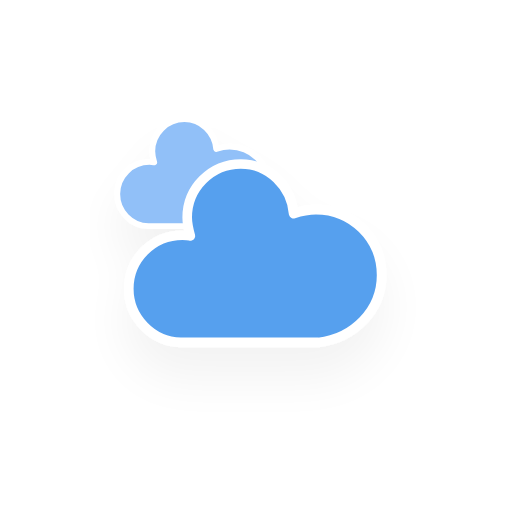
t = 0.00 s
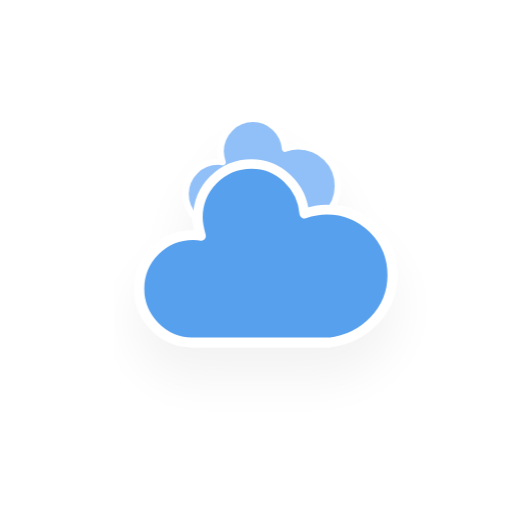
t = 5.00 s
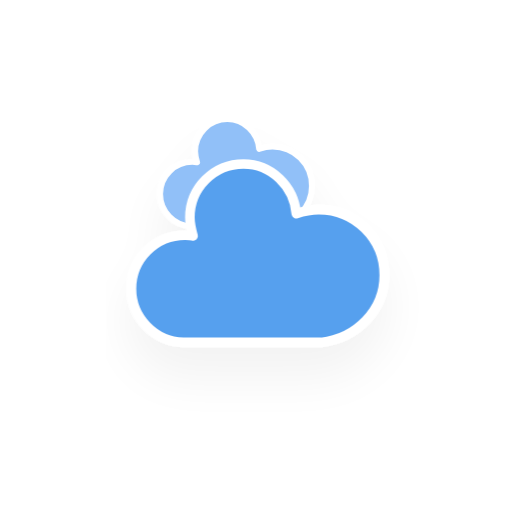
t = 5.75 s
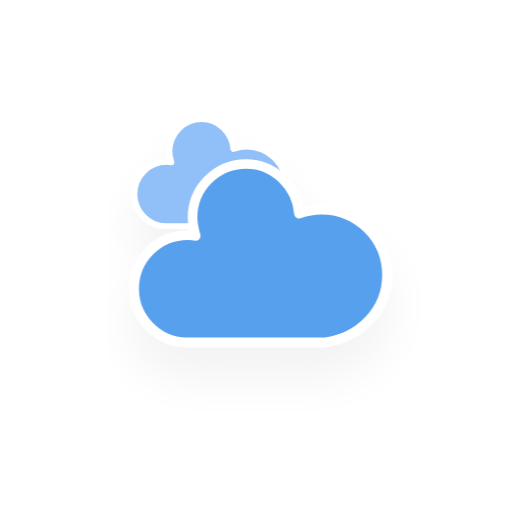
t = 6.50 s
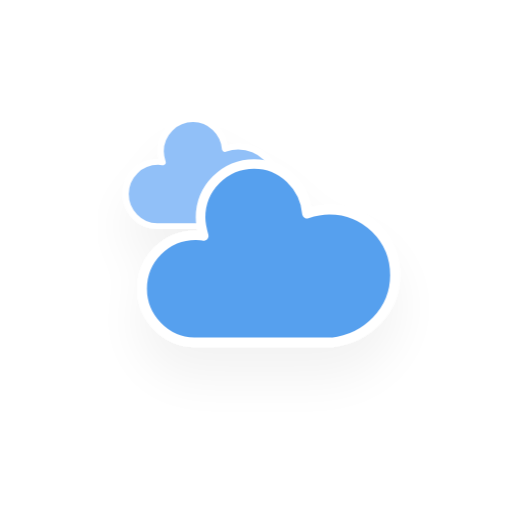
t = 7.25 s
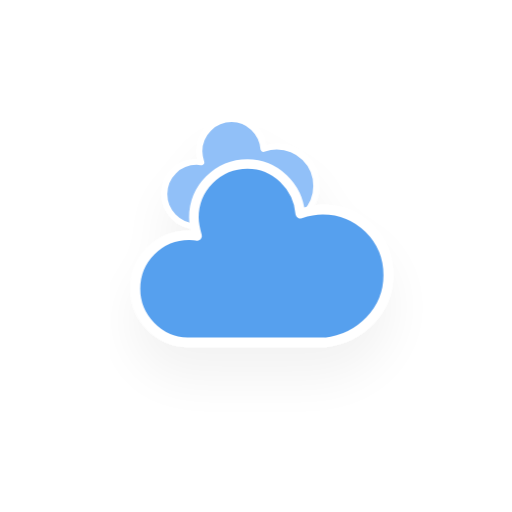
t = 8.38 s

The animated SVG that drew these frames (rendered in a browser with its animation timeline set to each time). Animation: 10 CSS @keyframes rules; frames cover the first 8.38 s, repeats indefinitely.

<?xml version="1.0" encoding="utf-8"?>
<!-- (c) ammap.com | SVG weather icons -->
<svg
    version="1.1"
    xmlns="http://www.w3.org/2000/svg"
    xmlns:xlink="http://www.w3.org/1999/xlink"
    width="256"
    height="256"
    viewBox="0 0 64 64" >
    <defs>
        <filter id="blur" width="200%" height="200%">
            <feGaussianBlur in="SourceAlpha" stdDeviation="3"/>
            <feOffset dx="0" dy="4" result="offsetblur"/>
            <feComponentTransfer>
                <feFuncA type="linear" slope="0.05"/>
            </feComponentTransfer>
        <feMerge> 
          <feMergeNode/>
          <feMergeNode in="SourceGraphic"/> 
        </feMerge>
        </filter>
        <style type="text/css"><![CDATA[
/*
** CLOUDS
*/
@keyframes am-weather-cloud-1 {
  0% {
    -webkit-transform: translate(-5px,0px);
       -moz-transform: translate(-5px,0px);
        -ms-transform: translate(-5px,0px);
            transform: translate(-5px,0px);
  }

  50% {
    -webkit-transform: translate(10px,0px);
       -moz-transform: translate(10px,0px);
        -ms-transform: translate(10px,0px);
            transform: translate(10px,0px);
  }

  100% {
    -webkit-transform: translate(-5px,0px);
       -moz-transform: translate(-5px,0px);
        -ms-transform: translate(-5px,0px);
            transform: translate(-5px,0px);
  }
}

.am-weather-cloud-1 {
  -webkit-animation-name: am-weather-cloud-1;
     -moz-animation-name: am-weather-cloud-1;
          animation-name: am-weather-cloud-1;
  -webkit-animation-duration: 7s;
     -moz-animation-duration: 7s;
          animation-duration: 7s;
  -webkit-animation-timing-function: linear;
     -moz-animation-timing-function: linear;
          animation-timing-function: linear;
  -webkit-animation-iteration-count: infinite;
     -moz-animation-iteration-count: infinite;
          animation-iteration-count: infinite;
}

@keyframes am-weather-cloud-2 {
  0% {
    -webkit-transform: translate(0px,0px);
       -moz-transform: translate(0px,0px);
        -ms-transform: translate(0px,0px);
            transform: translate(0px,0px);
  }

  50% {
    -webkit-transform: translate(2px,0px);
       -moz-transform: translate(2px,0px);
        -ms-transform: translate(2px,0px);
            transform: translate(2px,0px);
  }

  100% {
    -webkit-transform: translate(0px,0px);
       -moz-transform: translate(0px,0px);
        -ms-transform: translate(0px,0px);
            transform: translate(0px,0px);
  }
}

.am-weather-cloud-2 {
  -webkit-animation-name: am-weather-cloud-2;
     -moz-animation-name: am-weather-cloud-2;
          animation-name: am-weather-cloud-2;
  -webkit-animation-duration: 3s;
     -moz-animation-duration: 3s;
          animation-duration: 3s;
  -webkit-animation-timing-function: linear;
     -moz-animation-timing-function: linear;
          animation-timing-function: linear;
  -webkit-animation-iteration-count: infinite;
     -moz-animation-iteration-count: infinite;
          animation-iteration-count: infinite;
}

/*
** SUN
*/
@keyframes am-weather-sun {
  0% {
    -webkit-transform: rotate(0deg);
       -moz-transform: rotate(0deg);
        -ms-transform: rotate(0deg);
            transform: rotate(0deg);
  }

  100% {
    -webkit-transform: rotate(360deg);
       -moz-transform: rotate(360deg);
        -ms-transform: rotate(360deg);
            transform: rotate(360deg);
  }
}

.am-weather-sun {
  -webkit-animation-name: am-weather-sun;
     -moz-animation-name: am-weather-sun;
      -ms-animation-name: am-weather-sun;
          animation-name: am-weather-sun;
  -webkit-animation-duration: 9s;
     -moz-animation-duration: 9s;
      -ms-animation-duration: 9s;
          animation-duration: 9s;
  -webkit-animation-timing-function: linear;
     -moz-animation-timing-function: linear;
      -ms-animation-timing-function: linear;
          animation-timing-function: linear;
  -webkit-animation-iteration-count: infinite;
     -moz-animation-iteration-count: infinite;
      -ms-animation-iteration-count: infinite;
          animation-iteration-count: infinite;
}

@keyframes am-weather-sun-shiny {
  0% {
    stroke-dasharray: 3px 10px;
    stroke-dashoffset: 0px;
  }

  50% {
    stroke-dasharray: 0.1px 10px;
    stroke-dashoffset: -1px;
  }

  100% {
    stroke-dasharray: 3px 10px;
    stroke-dashoffset: 0px;
  }
}

.am-weather-sun-shiny line {
  -webkit-animation-name: am-weather-sun-shiny;
     -moz-animation-name: am-weather-sun-shiny;
      -ms-animation-name: am-weather-sun-shiny;
          animation-name: am-weather-sun-shiny;
  -webkit-animation-duration: 2s;
     -moz-animation-duration: 2s;
      -ms-animation-duration: 2s;
          animation-duration: 2s;
  -webkit-animation-timing-function: linear;
     -moz-animation-timing-function: linear;
      -ms-animation-timing-function: linear;
          animation-timing-function: linear;
  -webkit-animation-iteration-count: infinite;
     -moz-animation-iteration-count: infinite;
      -ms-animation-iteration-count: infinite;
          animation-iteration-count: infinite;
}




/*
** MOON
*/
@keyframes am-weather-moon {
  0% {
    -webkit-transform: rotate(0deg);
       -moz-transform: rotate(0deg);
        -ms-transform: rotate(0deg);
            transform: rotate(0deg);
  }

  50% {
    -webkit-transform: rotate(15deg);
       -moz-transform: rotate(15deg);
        -ms-transform: rotate(15deg);
            transform: rotate(15deg);
  }

  100% {
    -webkit-transform: rotate(0deg);
       -moz-transform: rotate(0deg);
        -ms-transform: rotate(0deg);
            transform: rotate(0deg);
  }
}

.am-weather-moon {
  -webkit-animation-name: am-weather-moon;
     -moz-animation-name: am-weather-moon;
      -ms-animation-name: am-weather-moon;
          animation-name: am-weather-moon;
  -webkit-animation-duration: 6s;
     -moz-animation-duration: 6s;
      -ms-animation-duration: 6s;
          animation-duration: 6s;
  -webkit-animation-timing-function: linear;
     -moz-animation-timing-function: linear;
      -ms-animation-timing-function: linear;
          animation-timing-function: linear;
  -webkit-animation-iteration-count: infinite;
     -moz-animation-iteration-count: infinite;
      -ms-animation-iteration-count: infinite;
          animation-iteration-count: infinite;
  -webkit-transform-origin: 12.5px 15.15px 0; /* TODO FF CENTER ISSUE */
     -moz-transform-origin: 12.5px 15.15px 0; /* TODO FF CENTER ISSUE */
      -ms-transform-origin: 12.5px 15.15px 0; /* TODO FF CENTER ISSUE */
          transform-origin: 12.5px 15.15px 0; /* TODO FF CENTER ISSUE */
}

@keyframes am-weather-moon-star-1 {
  0% {
    opacity: 0;
  }

  100% {
    opacity: 1;
  }
}

.am-weather-moon-star-1 {
  -webkit-animation-name: am-weather-moon-star-1;
     -moz-animation-name: am-weather-moon-star-1;
      -ms-animation-name: am-weather-moon-star-1;
          animation-name: am-weather-moon-star-1;
  -webkit-animation-delay: 3s;
     -moz-animation-delay: 3s;
      -ms-animation-delay: 3s;
          animation-delay: 3s;
  -webkit-animation-duration: 5s;
     -moz-animation-duration: 5s;
      -ms-animation-duration: 5s;
          animation-duration: 5s;
  -webkit-animation-timing-function: linear;
     -moz-animation-timing-function: linear;
      -ms-animation-timing-function: linear;
          animation-timing-function: linear;
  -webkit-animation-iteration-count: 1;
     -moz-animation-iteration-count: 1;
      -ms-animation-iteration-count: 1;
          animation-iteration-count: 1;
}

@keyframes am-weather-moon-star-2 {
  0% {
    opacity: 0;
  }

  100% {
    opacity: 1;
  }
}

.am-weather-moon-star-2 {
  -webkit-animation-name: am-weather-moon-star-2;
     -moz-animation-name: am-weather-moon-star-2;
      -ms-animation-name: am-weather-moon-star-2;
          animation-name: am-weather-moon-star-2;
  -webkit-animation-delay: 5s;
     -moz-animation-delay: 5s;
      -ms-animation-delay: 5s;
          animation-delay: 5s;
  -webkit-animation-duration: 4s;
     -moz-animation-duration: 4s;
      -ms-animation-duration: 4s;
          animation-duration: 4s;
  -webkit-animation-timing-function: linear;
     -moz-animation-timing-function: linear;
      -ms-animation-timing-function: linear;
          animation-timing-function: linear;
  -webkit-animation-iteration-count: 1;
     -moz-animation-iteration-count: 1;
      -ms-animation-iteration-count: 1;
          animation-iteration-count: 1;
}

/*
** RAIN
*/
@keyframes am-weather-rain {
  0% {
    stroke-dashoffset: 0;
  }

  100% {
    stroke-dashoffset: -100;
  }
}

.am-weather-rain-1 {
  -webkit-animation-name: am-weather-rain;
     -moz-animation-name: am-weather-rain;
      -ms-animation-name: am-weather-rain;
          animation-name: am-weather-rain;
  -webkit-animation-duration: 8s;
     -moz-animation-duration: 8s;
      -ms-animation-duration: 8s;
          animation-duration: 8s;
  -webkit-animation-timing-function: linear;
     -moz-animation-timing-function: linear;
      -ms-animation-timing-function: linear;
          animation-timing-function: linear;
  -webkit-animation-iteration-count: infinite;
     -moz-animation-iteration-count: infinite;
      -ms-animation-iteration-count: infinite;
          animation-iteration-count: infinite;
}

.am-weather-rain-2 {
  -webkit-animation-name: am-weather-rain;
     -moz-animation-name: am-weather-rain;
      -ms-animation-name: am-weather-rain;
          animation-name: am-weather-rain;
  -webkit-animation-delay: 0.25s;
     -moz-animation-delay: 0.25s;
      -ms-animation-delay: 0.25s;
          animation-delay: 0.25s;
  -webkit-animation-duration: 8s;
     -moz-animation-duration: 8s;
      -ms-animation-duration: 8s;
          animation-duration: 8s;
  -webkit-animation-timing-function: linear;
     -moz-animation-timing-function: linear;
      -ms-animation-timing-function: linear;
          animation-timing-function: linear;
  -webkit-animation-iteration-count: infinite;
     -moz-animation-iteration-count: infinite;
      -ms-animation-iteration-count: infinite;
          animation-iteration-count: infinite;
}


/*
** SNOW
*/
@keyframes am-weather-snow {
  0% {
    -webkit-transform: translateX(0) translateY(0);
       -moz-transform: translateX(0) translateY(0);
        -ms-transform: translateX(0) translateY(0);
            transform: translateX(0) translateY(0);
  }

  33.33% {
    -webkit-transform: translateX(-1.2px) translateY(2px);
       -moz-transform: translateX(-1.2px) translateY(2px);
        -ms-transform: translateX(-1.2px) translateY(2px);
            transform: translateX(-1.2px) translateY(2px);
  }

  66.66% {
    -webkit-transform: translateX(1.4px) translateY(4px);
       -moz-transform: translateX(1.4px) translateY(4px);
        -ms-transform: translateX(1.4px) translateY(4px);
            transform: translateX(1.4px) translateY(4px);
    opacity: 1;
  }

  100% {
    -webkit-transform: translateX(-1.6px) translateY(6px);
       -moz-transform: translateX(-1.6px) translateY(6px);
        -ms-transform: translateX(-1.6px) translateY(6px);
            transform: translateX(-1.6px) translateY(6px);
    opacity: 0;
  }
}

@keyframes am-weather-snow-reverse {
  0% {
    -webkit-transform: translateX(0) translateY(0);
       -moz-transform: translateX(0) translateY(0);
        -ms-transform: translateX(0) translateY(0);
            transform: translateX(0) translateY(0);
  }

  33.33% {
    -webkit-transform: translateX(1.2px) translateY(2px);
       -moz-transform: translateX(1.2px) translateY(2px);
        -ms-transform: translateX(1.2px) translateY(2px);
            transform: translateX(1.2px) translateY(2px);
  }

  66.66% {
    -webkit-transform: translateX(-1.4px) translateY(4px);
       -moz-transform: translateX(-1.4px) translateY(4px);
        -ms-transform: translateX(-1.4px) translateY(4px);
            transform: translateX(-1.4px) translateY(4px);
    opacity: 1;
  }

  100% {
    -webkit-transform: translateX(1.6px) translateY(6px);
       -moz-transform: translateX(1.6px) translateY(6px);
        -ms-transform: translateX(1.6px) translateY(6px);
            transform: translateX(1.6px) translateY(6px);
    opacity: 0;
  }
}

.am-weather-snow-1 {
  -webkit-animation-name: am-weather-snow;
     -moz-animation-name: am-weather-snow;
      -ms-animation-name: am-weather-snow;
          animation-name: am-weather-snow;
  -webkit-animation-duration: 2s;
     -moz-animation-duration: 2s;
      -ms-animation-duration: 2s;
          animation-duration: 2s;
  -webkit-animation-timing-function: linear;
     -moz-animation-timing-function: linear;
      -ms-animation-timing-function: linear;
          animation-timing-function: linear;
  -webkit-animation-iteration-count: infinite;
     -moz-animation-iteration-count: infinite;
      -ms-animation-iteration-count: infinite;
          animation-iteration-count: infinite;
}

.am-weather-snow-2 {
  -webkit-animation-name: am-weather-snow;
     -moz-animation-name: am-weather-snow;
      -ms-animation-name: am-weather-snow;
          animation-name: am-weather-snow;
  -webkit-animation-delay: 1.2s;
     -moz-animation-delay: 1.2s;
      -ms-animation-delay: 1.2s;
          animation-delay: 1.2s;
  -webkit-animation-duration: 2s;
     -moz-animation-duration: 2s;
      -ms-animation-duration: 2s;
          animation-duration: 2s;
  -webkit-animation-timing-function: linear;
     -moz-animation-timing-function: linear;
      -ms-animation-timing-function: linear;
          animation-timing-function: linear;
  -webkit-animation-iteration-count: infinite;
     -moz-animation-iteration-count: infinite;
      -ms-animation-iteration-count: infinite;
          animation-iteration-count: infinite;
}

.am-weather-snow-3 {
  -webkit-animation-name: am-weather-snow-reverse;
     -moz-animation-name: am-weather-snow-reverse;
      -ms-animation-name: am-weather-snow-reverse;
          animation-name: am-weather-snow-reverse;
  -webkit-animation-duration: 2s;
     -moz-animation-duration: 2s;
      -ms-animation-duration: 2s;
          animation-duration: 2s;
  -webkit-animation-timing-function: linear;
     -moz-animation-timing-function: linear;
      -ms-animation-timing-function: linear;
          animation-timing-function: linear;
  -webkit-animation-iteration-count: infinite;
     -moz-animation-iteration-count: infinite;
      -ms-animation-iteration-count: infinite;
          animation-iteration-count: infinite;
}

/*
** EASING
*/
.am-weather-easing-ease-in-out {
  -webkit-animation-timing-function: ease-in-out;
     -moz-animation-timing-function: ease-in-out;
      -ms-animation-timing-function: ease-in-out;
          animation-timing-function: ease-in-out;
}

        ]]></style>
    </defs>
    <g filter="url(#blur)" id="cloudy">
        <g transform="translate(20,10)">
            <g class="am-weather-cloud-1">
                <path d="M47.7,35.4     c0-4.6-3.7-8.2-8.2-8.2c-1,0-1.9,0.2-2.8,0.5c-0.3-3.4-3.1-6.2-6.6-6.2c-3.7,0-6.7,3-6.7,6.7c0,0.8,0.2,1.6,0.4,2.3     c-0.3-0.1-0.7-0.1-1-0.1c-3.7,0-6.7,3-6.7,6.7c0,3.6,2.9,6.6,6.5,6.7l17.2,0C44.2,43.3,47.7,39.8,47.7,35.4z" fill="#91C0F8" stroke="white" stroke-linejoin="round" stroke-width="1.2" transform="translate(-10,-8), scale(0.6)"/>
            </g>
            <g class="am-weather-cloud-2">
                <path d="M47.7,35.4     c0-4.6-3.7-8.2-8.2-8.2c-1,0-1.9,0.2-2.8,0.5c-0.3-3.4-3.1-6.2-6.6-6.2c-3.7,0-6.7,3-6.7,6.7c0,0.8,0.2,1.6,0.4,2.3     c-0.3-0.1-0.7-0.1-1-0.1c-3.7,0-6.7,3-6.7,6.7c0,3.6,2.9,6.6,6.5,6.7l17.2,0C44.2,43.3,47.7,39.8,47.7,35.4z" fill="#57A0EE" stroke="white" stroke-linejoin="round" stroke-width="1.2" transform="translate(-20,-11)"/>
            </g>
        </g>
    </g>
</svg>